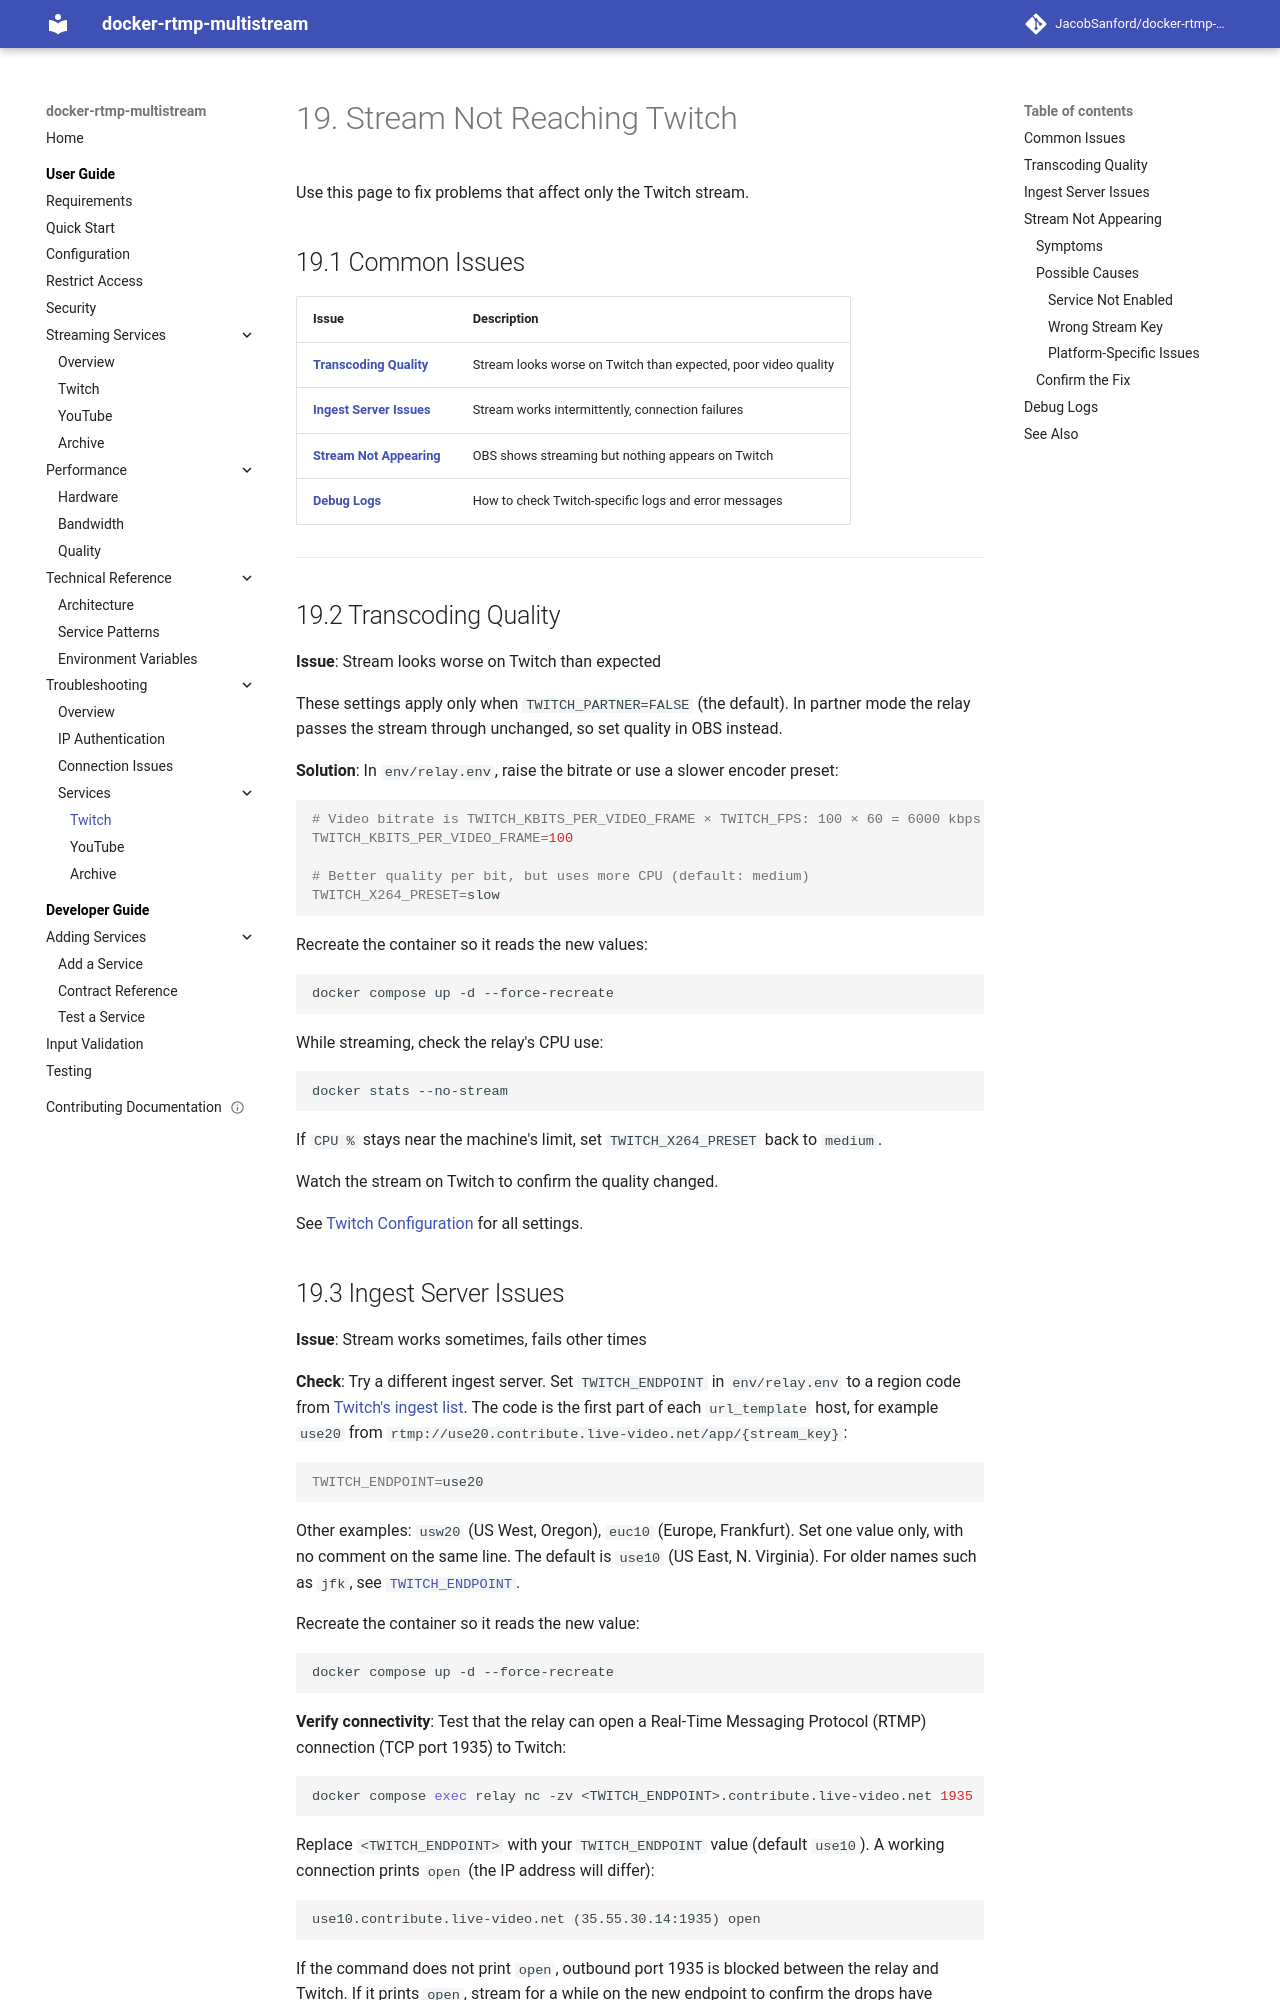

repository: JacobSanford/docker-rtmp-multistream · page: 1.x/troubleshooting/services/twitch/index.html · generator: mkdocs

---
title: Stream Not Reaching Twitch
description: Troubleshooting Twitch-specific streaming issues
audience: users
doc_type: howto
tags: [troubleshooting, twitch, streaming, quality]
lastReviewed: 2026-09-25
version: 1.x
---

# Stream Not Reaching Twitch

Use this page to fix problems that affect only the Twitch stream.

## Common Issues

| Issue | Description |
|-------|-------------|
| **[Transcoding Quality](#transcoding-quality)** | Stream looks worse on Twitch than expected, poor video quality |
| **[Ingest Server Issues](#ingest-server-issues)** | Stream works intermittently, connection failures |
| **[Stream Not Appearing](#stream-not-appearing)** | OBS shows streaming but nothing appears on Twitch |
| **[Debug Logs](#debug-logs)** | How to check Twitch-specific logs and error messages |

---

## Transcoding Quality

**Issue**: Stream looks worse on Twitch than expected

These settings apply only when `TWITCH_PARTNER=FALSE` (the default). In partner mode the relay passes the stream through unchanged, so set quality in OBS instead.

**Solution**: In `env/relay.env`, raise the bitrate or use a slower encoder preset:

```bash
# Video bitrate is TWITCH_KBITS_PER_VIDEO_FRAME × TWITCH_FPS: 100 × 60 = 6000 kbps (default 75 × 60 = 4500)
TWITCH_KBITS_PER_VIDEO_FRAME=100

# Better quality per bit, but uses more CPU (default: medium)
TWITCH_X264_PRESET=slow
```

Recreate the container so it reads the new values:

```bash
docker compose up -d --force-recreate
```

While streaming, check the relay's CPU use:

```bash
docker stats --no-stream
```

If `CPU %` stays near the machine's limit, set `TWITCH_X264_PRESET` back to `medium`.

Watch the stream on Twitch to confirm the quality changed.

See [Twitch Configuration](../../services/twitch.md) for all settings.
